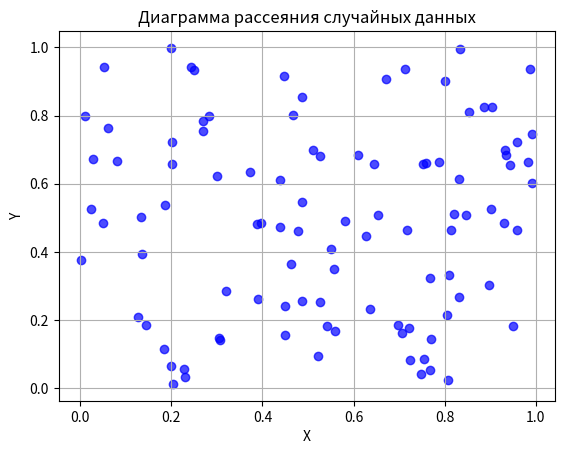

Write Python code to recreate this figure.
import numpy as np
import matplotlib.pyplot as plt

# Генерация двух наборов случайных данных
num_points = 100
x = np.random.rand(num_points)
y = np.random.rand(num_points)

# Построение диаграммы рассеяния
plt.scatter(x, y, color='blue', alpha=0.7)
plt.title('Диаграмма рассеяния случайных данных')
plt.xlabel('X')
plt.ylabel('Y')
plt.grid(True)
plt.show()